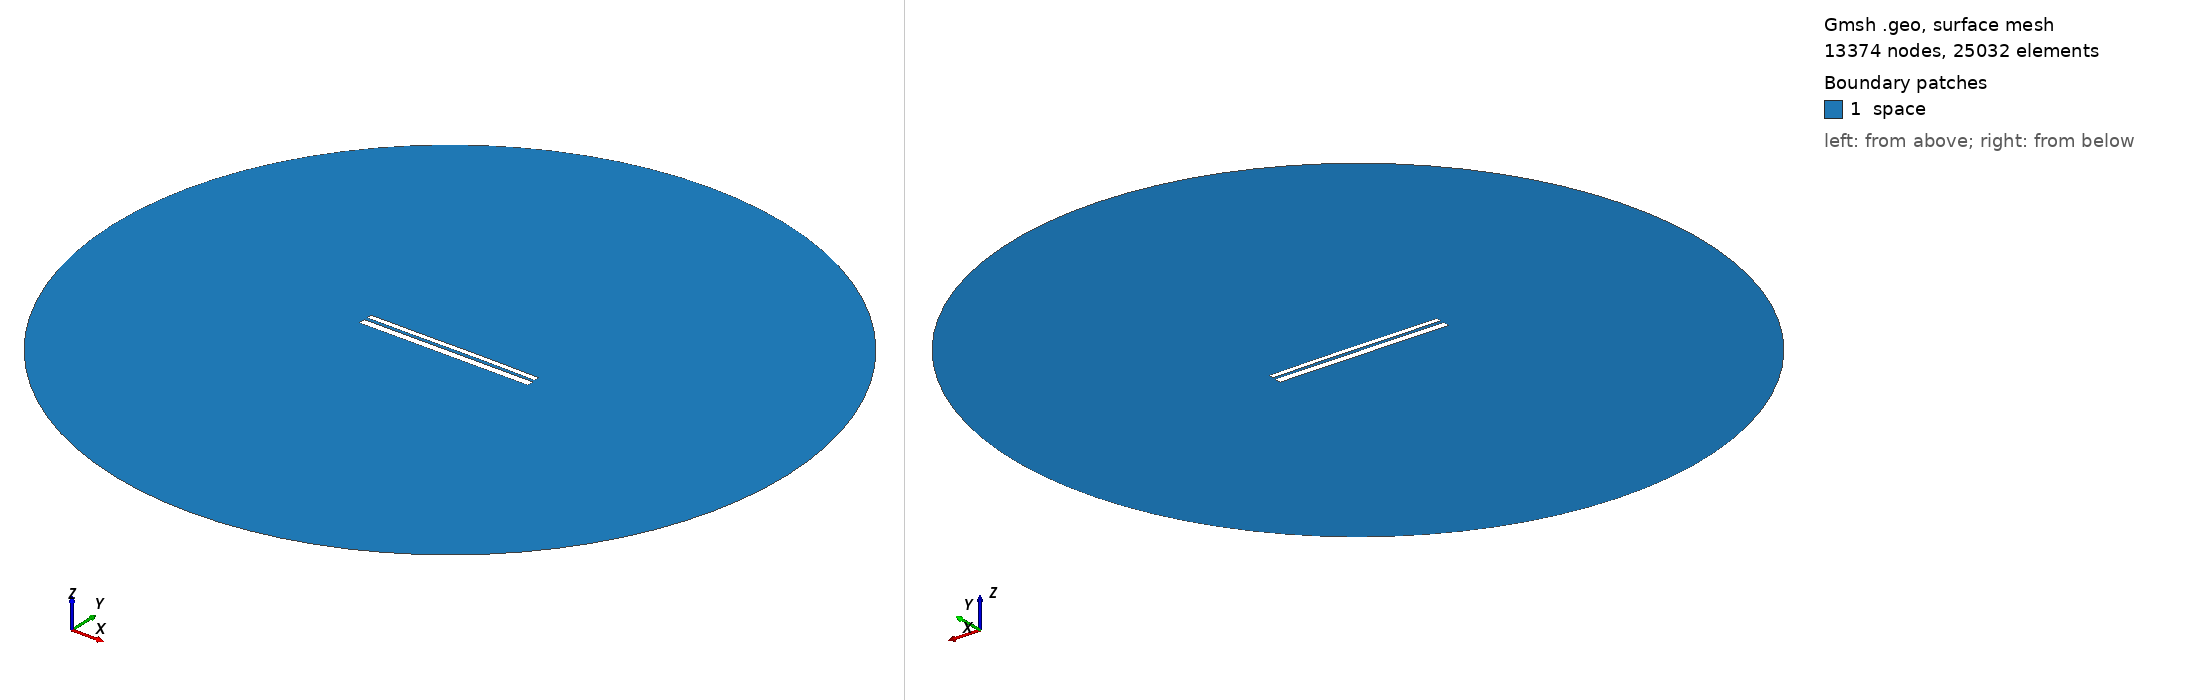

Gmsh geometry script, surface-meshed: 13374 nodes, 25032 surface elements. Boundary patches (legend numbers): 1 space. Left view from above one corner, right view from below the opposite corner. Legend entries are the model's physical surfaces. The drawing asked Gmsh for element sizes between 1% and 20% of the model's largest extent; the script's own settings can give other sizes.

=== 9583.geo (drawn) ===
//---------------------------------------
// Geometry kernel
//---------------------------------------

SetFactory("OpenCASCADE");



//---------------------------------------
// Parameters of the geometry
//---------------------------------------

// Overetch of the upper plate
overetch = 0.375;

// Distance between the plates
distance = 1.5;

// Discretization over the x axis (for the deformation)
nx = 50; 

// Length of the plate
L = 100 - overetch; 

// Number of modes
n = 4; 

// 1st mode coefficient
coeff(1) = -0.075;
beta(1) = 0.596864 * 3.1415926535 / L;

// 2nd mode coefficient
coeff(2) = 0.07499999999999998;
beta(2) = 1.49418 * 3.1415926535 / L;

// 3rd mode coefficient
coeff(3) = -0.075;
beta(3) = 2.50025 * 3.1415926535 / L;

// 4th mode coefficient
coeff(4) = 0.0;
beta(4) = 3.49999 * 3.1415926535 / L;



//---------------------------------------
// Upper plate (deformed rectangle)
//---------------------------------------

// Coordiantes of the upper plate
xmin = -50;
xmax = 50 - overetch;

// Height of the upper plate
yheight = 4 - 2 * overetch;

// Indexes of the points
UpperID[] = {};
LowerID[] = {};
LeftID[] = {};
RightID[] = {};

// Point index
p = 1;

// Horizontal edges
For i In {1:nx}
    x = xmin + (i-1)*(xmax - xmin)/(nx-1);

    y_bottom = distance / 2 + overetch;
    For j In {1:n}
        C = (Cosh(beta(j)*L) + Cos(beta(j)*L)) / (Sinh(beta(j)*L) + Sin(beta(j)*L));
        y_bottom  = y_bottom + coeff(j) * (Cosh(beta(j)*(x+50)) - Cos(beta(j)*(x+50)) - C * (Sinh(beta(j)*(x+50)) - Sin(beta(j)*(x+50))));
    EndFor

    y_top = y_bottom + yheight;

    Point(p) = {x, y_top, 0, 1.0};
    UpperID[i] = p;
    p = p + 1;

    Point(p) = {x, y_bottom, 0, 1.0};
    LowerID[i] = p;
    p = p + 1;
EndFor

// Create point lists
UpperPts[] = {}; LowerPts[] = {};
For i In {1:nx}
  UpperPts[] += {UpperID[i]};
  LowerPts[] += {LowerID[i]};
EndFor

// Build splines
Spline(1) = {UpperPts[]};
Spline(2) = {LowerPts[]};
Line(3) = {LowerPts[nx-1], UpperPts[nx-1]};
Line(4) = {LowerPts[0], UpperPts[0]};

// Build the plane surface
Curve Loop(1) = {2, 3, -1, -4};
Plane Surface(1) = {1};



//---------------------------------------
// Lower plate (rectangle)
//---------------------------------------

// Vertices
Point(1001) = {-50, -1, 0, 1.0};
Point(1002) = { 50, -1, 0, 1.0};
Point(1003) = { 50,  -5, 0, 1.0};
Point(1004) = {-50,  -5, 0, 1.0};

// Edges
Line(5) = {1001, 1002};
Line(6) = {1002, 1003};
Line(7) = {1003, 1004};
Line(8) = {1004, 1001};

// Plane surface
Line Loop(2) = {5, 6, 7, 8};
Plane Surface(2) = {2}; 



//---------------------------------------
// Outer (fictious) boundary
//---------------------------------------

// Points
Point(1005) = {0, 0, 0};       // Center
Point(1006) = {200, 0, 0};     // Start point
Point(1007) = {0, 200, 0};     // 90 degrees
Point(1008) = {-200, 0, 0};    // 180 degrees
Point(1009) = {0, -200, 0};    // 270 degrees

// Circle arcs (each needs start, center, end)
Circle(9) = {1006, 1005, 1007};
Circle(10) = {1007, 1005, 1008};
Circle(11) = {1008, 1005, 1009};
Circle(12) = {1009, 1005, 1006};

// Plane surface for the entire domain
Curve Loop(3) = {9, 10, 11, 12};
Surface(3) = {3};

// Subtract the plates from the whole domain to obtain the actual domain where we want to solve the equations
BooleanDifference{ Surface{3}; Delete; }{ Surface{1}; Surface{2}; Delete; }




//---------------------------------------
// Transfinite Lines/Curves
//---------------------------------------

// Set the number of points on the boundaries
r = 7;

// Plates
Transfinite Curve {1, 2} = 50*r Using Progression 1;
Transfinite Curve {3, 4} = 2*r Using Progression 1;
Transfinite Line {5, 7} = 50*r Using Progression 1;
Transfinite Line {6, 8} = 2*r Using Progression 1;

// Outer boundary
Transfinite Line {9, 10, 11, 12} = 20 Using Progression 1;



//---------------------------------------
// Physical groups
//---------------------------------------                

// Physical curves (boundaries)
Physical Line("force_segment", 10) = {2};
Physical Line("upper_plate", 11) = {1, 3, 4};
Physical Line("lower_plate", 12) = {5, 6, 7, 8};
Physical Line("boundary", 20) = {9, 10, 11, 12};

// Physical Surfaces
Physical Surface("space", 30) = {3};



//---------------------------------------
// 6. Generate the Mesh
//---------------------------------------

// 2D mesh generation
Mesh 2;
